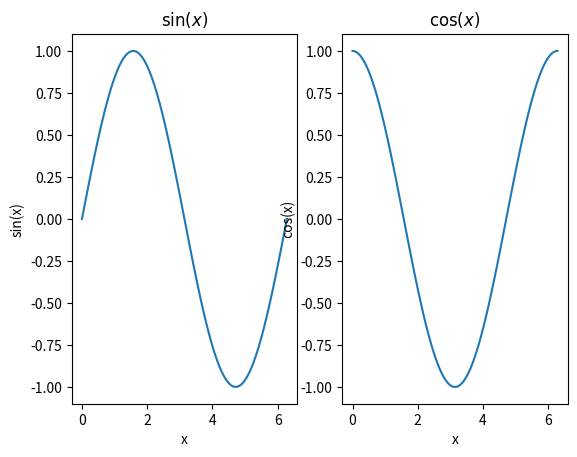
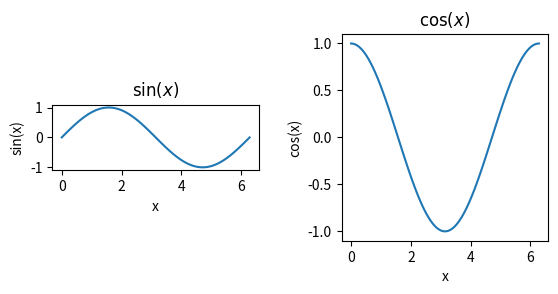
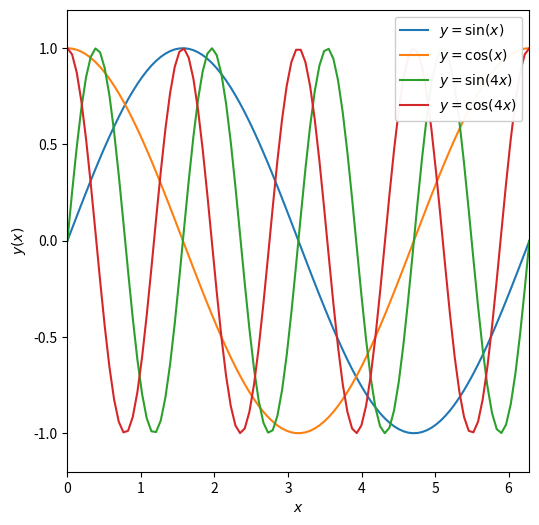

The matplotlib source for these figures, in order:
%matplotlib inline
import numpy as np
import matplotlib.pyplot as plt

x = np.linspace(0,2*np.pi,100)   # 0 to 2pi with 100 numbers
print(x[-1],2*np.pi)

y = np.sin(x)
z = np.cos(x)
w = np.sin(4*x)    # changes freqency of sin curve (4x the frequency)
v = np.cos(4*x)    # changes the width of the cos curve (4x skinnier)

# call subplots to generate a multipanel figure. This means 1 row, 2 columns of figures
# using subplots means you want more than one plot
# f stands for figure
# axarr is an array and each array element is an axis
# each one of our subplots is an axis
f, axarr = plt.subplots(1,2)   # two subplots in a single row, side by side

# treat axarr as an array, from left to right

# first panel, indicate which subplot you are plotting on using axarr
axarr[0].plot(x,y)
axarr[0].set_xlabel('x')
axarr[0].set_ylabel('sin(x)')
axarr[0].set_title(r'$\sin(x)$')    # math mode can use LaTex to typeset equations
# second panel
axarr[1].plot(x,z)
axarr[1].set_xlabel('x')
axarr[1].set_ylabel('cos(x)')
axarr[1].set_title(r'$\cos(x)$')    # renders the font as "math font" looks like desmos

f, axarr = plt.subplots(1,2)  

# first panel
axarr[0].plot(x,y)
axarr[0].set_xlabel('x')
axarr[0].set_ylabel('sin(x)')
axarr[0].set_title(r'$\sin(x)$')
# second panel
axarr[1].plot(x,z)
axarr[1].set_xlabel('x')
axarr[1].set_ylabel('cos(x)')
axarr[1].set_title(r'$\cos(x)$')

# add more space between the figures
f.subplots_adjust(wspace=0.4)

# fix the axis ratio
# here are two possible options
axarr[0].set_aspect('equal')   # make the ratio of the tick units equal, a bit counter intuitive
axarr[1].set_aspect(np.pi)     # make a square by setting the aspect to be the ratio of the tick unit range

# adjust the size of the figure
fig = plt.figure(figsize=(6,6))


plt.plot(x, y, label=r'$y = \sin(x)$')  #add a label to the line
plt.plot(x, z, label=r'$y = \cos(x)$')  #add a label to the second line
plt.plot(x, w, label=r'$y = \sin(4x)$') #add a label to the third line
plt.plot(x, v, label=r'$y = \cos(4x)$') #add a label to the fourth line

plt.xlabel(r'$x$')                       #note set_xlabel vs. xlabel
plt.ylabel(r'$y(x)$')                    #note set_ylabel vs. ylabel
plt.xlim([0,2*np.pi])                    #note set_xlim vs. xlim
plt.ylim([-1.2,1.2])                     #note set_ylim vs. ylim
plt.legend(loc=1,framealpha=0.95)        #add a legend with a semi-transparent frame in the upper RH corner

#fix the axis ratio
plt.gca().set_aspect(np.pi/1.2)          #use "gca" to get current axis()

